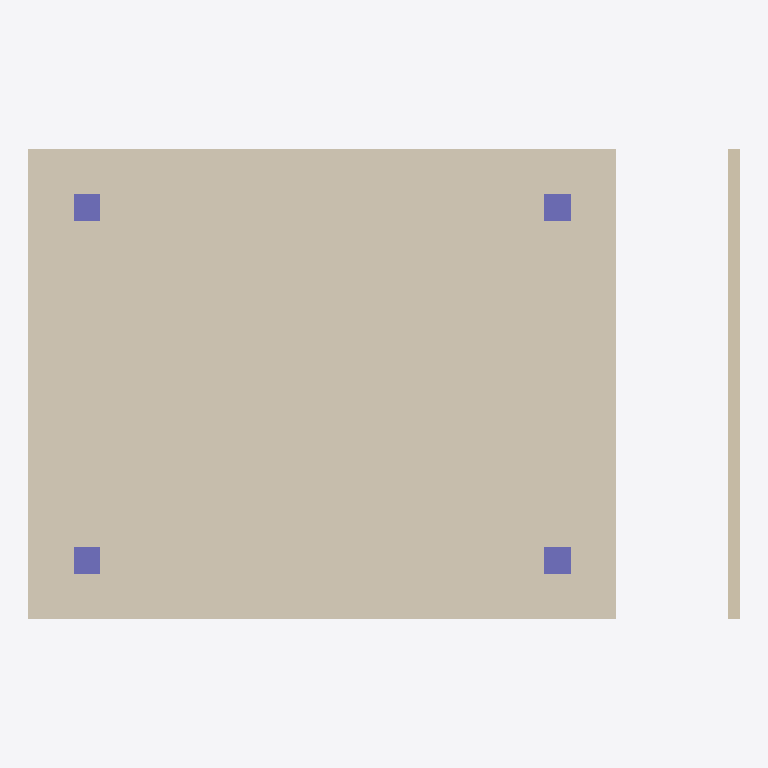
Plan cut of the same IFC building model at storey 'Level 1' (level 3.20 m, cut at 4.60 m), seen from above with north up, elements coloured by IFC class: 4 columns (violet), 1 covering (cream), 1 wall (beige). Cut surfaces are drawn darker.
Extent 12.1 m × 8.0 m × 6.4 m (x, y, z). Storeys (2): Level 0 at 0.00 m; Level 1 at 3.20 m. Elements (11): 4 IfcColumn, 2 IfcBeam, 2 IfcSlab, 2 IfcWall, 1 IfcCovering.

HEADER;
FILE_DESCRIPTION(('ViewDefinition [ReferenceView_V1.2]'),'2;1');
FILE_NAME('model.ifc','2026-11-19T11:04:53.625',('OpenBIMStudio'),('OpenBIMStudio'),'OpenBIMStudio IFC writer','OpenBIMStudio','');
FILE_SCHEMA(('IFC4'));
ENDSEC;
DATA;
#15=IFCPROJECT('0npAyJmx913ld9GnCBjwqE',#5,'AEC Nexus Structural',$,$,$,$,(#13),#10);
#18=IFCSITE('3IqQ7wy9G2N_EMBE31quz5',#5,'Site',$,$,#17,$,$,.ELEMENT.,$,$,$,$,$);
#21=IFCBUILDING('1NKcQ4gzi3083e$6TyOPdZ',#5,'Building',$,$,#20,$,$,.ELEMENT.,$,$,$);
#26=IFCBUILDINGSTOREY('1vDnesrZ$_QIvgaRc1OdNc',#5,'Level 0',$,$,#25,$,'Level 0',.ELEMENT.,0.0);
#30=IFCBUILDINGSTOREY('1Em10he96tpmRKoCJeXMyW',#5,'Level 1',$,$,#29,$,'Level 1',.ELEMENT.,3.2);
#255=IFCCOVERING('1W8coIHmGMOSKdx0hY0PRv',#5,'Level 0 Ceiling',$,'ceiling',#252,#254,'CL1',.CEILING.);
#70=IFCWALL('2nzhYeRIhBbGdhkUlLDyhM',#5,'East Partition Wall',$,'wall',#67,#69,'W2',.STANDARD.);
#114=IFCCOLUMN('1mKY4luLfovvQ0eCS7YFCF',#5,'Concrete Column 2',$,'column',#111,#113,'C2',.COLUMN.);
#152=IFCCOLUMN('3SAKrDIw0GNiA7DULL3cZs',#5,'Concrete Column 4',$,'column',#149,#151,'C4',.COLUMN.);
#92=IFCCOLUMN('2FY1EtxeXYKiw2Rt2lWXwL',#5,'Concrete Column 1',$,'column',#89,#91,'C1',.COLUMN.);
#133=IFCCOLUMN('1JVeT3Ppsm_OBych2slwqA',#5,'Concrete Column 3',$,'column',#130,#132,'C3',.COLUMN.);
ENDSEC;
